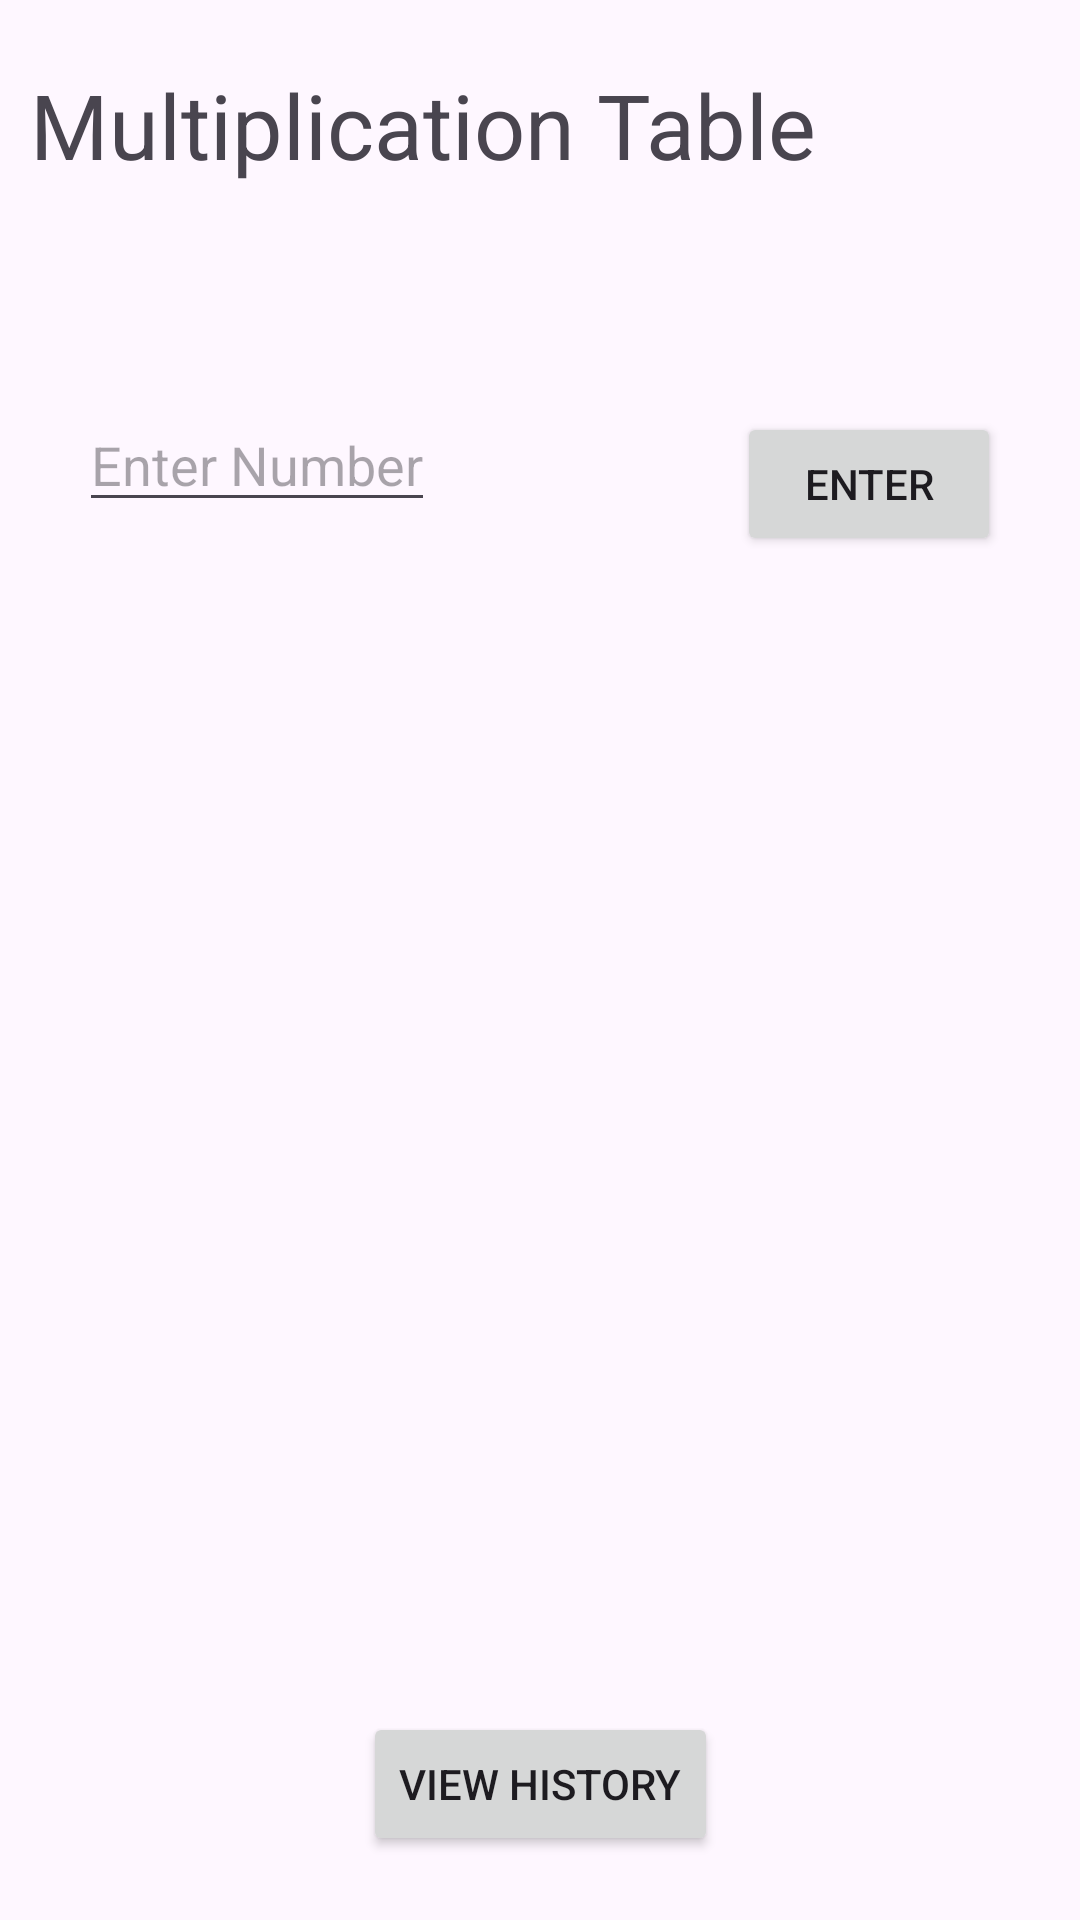

This screen was rendered from an Android layout file. Write that file and the resources it references.
<!-- AndroidManifest.xml: application theme Theme.Mobile_app_midterm -->
<!-- res/layout/activity_main.xml -->
<?xml version="1.0" encoding="utf-8"?>
<androidx.constraintlayout.widget.ConstraintLayout xmlns:android="http://schemas.android.com/apk/res/android"
    xmlns:app="http://schemas.android.com/apk/res-auto"
    xmlns:tools="http://schemas.android.com/tools"
    android:id="@+id/main"
    android:layout_width="match_parent"
    android:layout_height="match_parent"
    tools:context=".MainActivity"
    android:padding="10dp">


    <TextView
        android:id="@+id/mainTitle"
        android:layout_width="match_parent"
        android:layout_height="100dp"
        android:text="Multiplication Table"
        android:textSize="30dp"

        app:layout_constraintTop_toTopOf="parent"
        app:layout_constraintBottom_toTopOf="@id/enterNumber"
        app:layout_constraintStart_toStartOf="parent"
        app:layout_constraintEnd_toEndOf="parent"
        />

    <EditText
        android:id="@+id/enterNumber"
        android:layout_width="wrap_content"
        android:layout_height="wrap_content"

        app:layout_constraintTop_toBottomOf="@id/mainTitle"
        app:layout_constraintBottom_toTopOf="@id/scrollView"
        app:layout_constraintStart_toStartOf="parent"
        app:layout_constraintEnd_toStartOf="@id/enterNumberButton"

        android:hint="Enter Number"

        />

    <Button
        android:id="@+id/enterNumberButton"
        android:layout_width="wrap_content"
        android:layout_height="wrap_content"
        android:layout_marginStart="84dp"
        android:layout_marginTop="16dp"

        android:text="Enter"
        app:layout_constraintTop_toBottomOf="@id/mainTitle"
        app:layout_constraintBottom_toTopOf="@id/scrollView"
        app:layout_constraintStart_toEndOf="@id/enterNumber"
        app:layout_constraintEnd_toEndOf="parent"
        />


    <ScrollView
        android:id="@+id/scrollView"
        android:layout_width="0dp"
        android:layout_height="0dp"

        app:layout_constraintTop_toBottomOf="@id/enterNumber"
        app:layout_constraintBottom_toTopOf="@id/goToHistory"
        app:layout_constraintStart_toStartOf="parent"
        app:layout_constraintEnd_toEndOf="parent">

        <LinearLayout
            android:id="@+id/multiplicationTable"
            android:orientation="vertical"
            android:layout_width="match_parent"
            android:layout_height="wrap_content"


        />
    </ScrollView>


    <Button
        android:id="@+id/goToHistory"
        android:layout_width="wrap_content"
        android:layout_height="wrap_content"
        android:text="View History"

        app:layout_constraintTop_toBottomOf="@id/scrollView"
        app:layout_constraintBottom_toBottomOf="parent"
        app:layout_constraintStart_toStartOf="parent"
        app:layout_constraintEnd_toEndOf="parent"



        />

</androidx.constraintlayout.widget.ConstraintLayout>
<!-- resources referenced by this layout -->
<resources>
  <style name="Theme.Mobile_app_midterm" parent="Base.Theme.Mobile_app_midterm" />
  <style name="Base.Theme.Mobile_app_midterm" parent="Theme.Material3.DayNight.NoActionBar">
          
          
      </style>
</resources>
